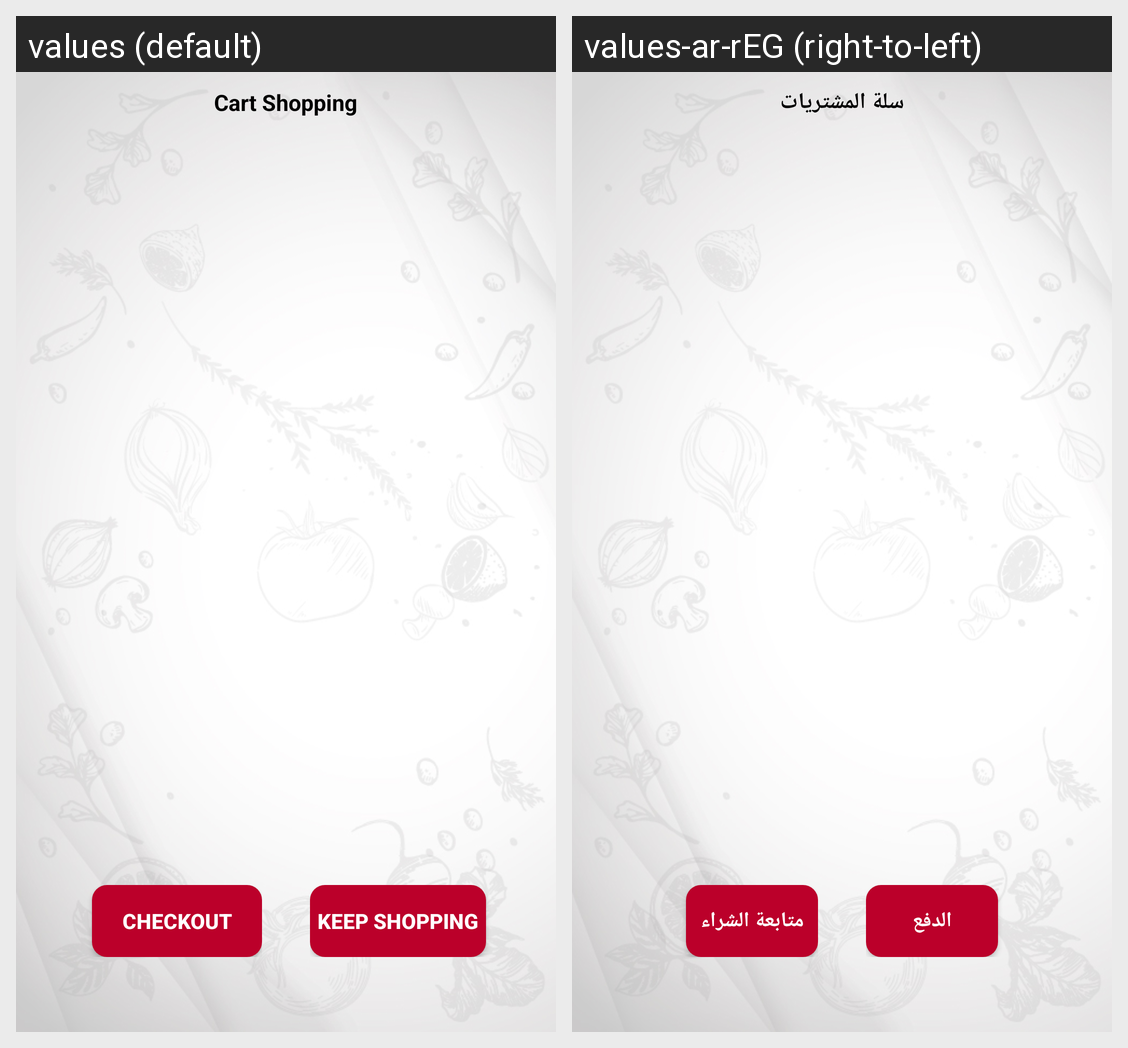

The same Android screen rendered under two of its app's locales, left to right. List the strings drawn on it with the default value and each locale's translation.
Android screen res/layout/fragment_cart.xml rendered under 2 locales, left to right: values (default), values-ar-rEG (right-to-left). Device: Nexus 5 (rendered at 1080×1920; each locale shown at half size, 540×960, under a caption strip naming it); theme AppTheme.
Strings drawn on this screen, with the default value and each locale's value (text and hints the layout hard-codes, and strings that could not be matched under every locale, appear in the picture but are not listed):

cart_shopping
  values: Cart Shopping
  values-ar-rEG: سلة المشتريات

checkout
  values: CheckOut
  values-ar-rEG: الدفع

keep_shopping
  values: Keep Shopping
  values-ar-rEG: متابعة الشراء
